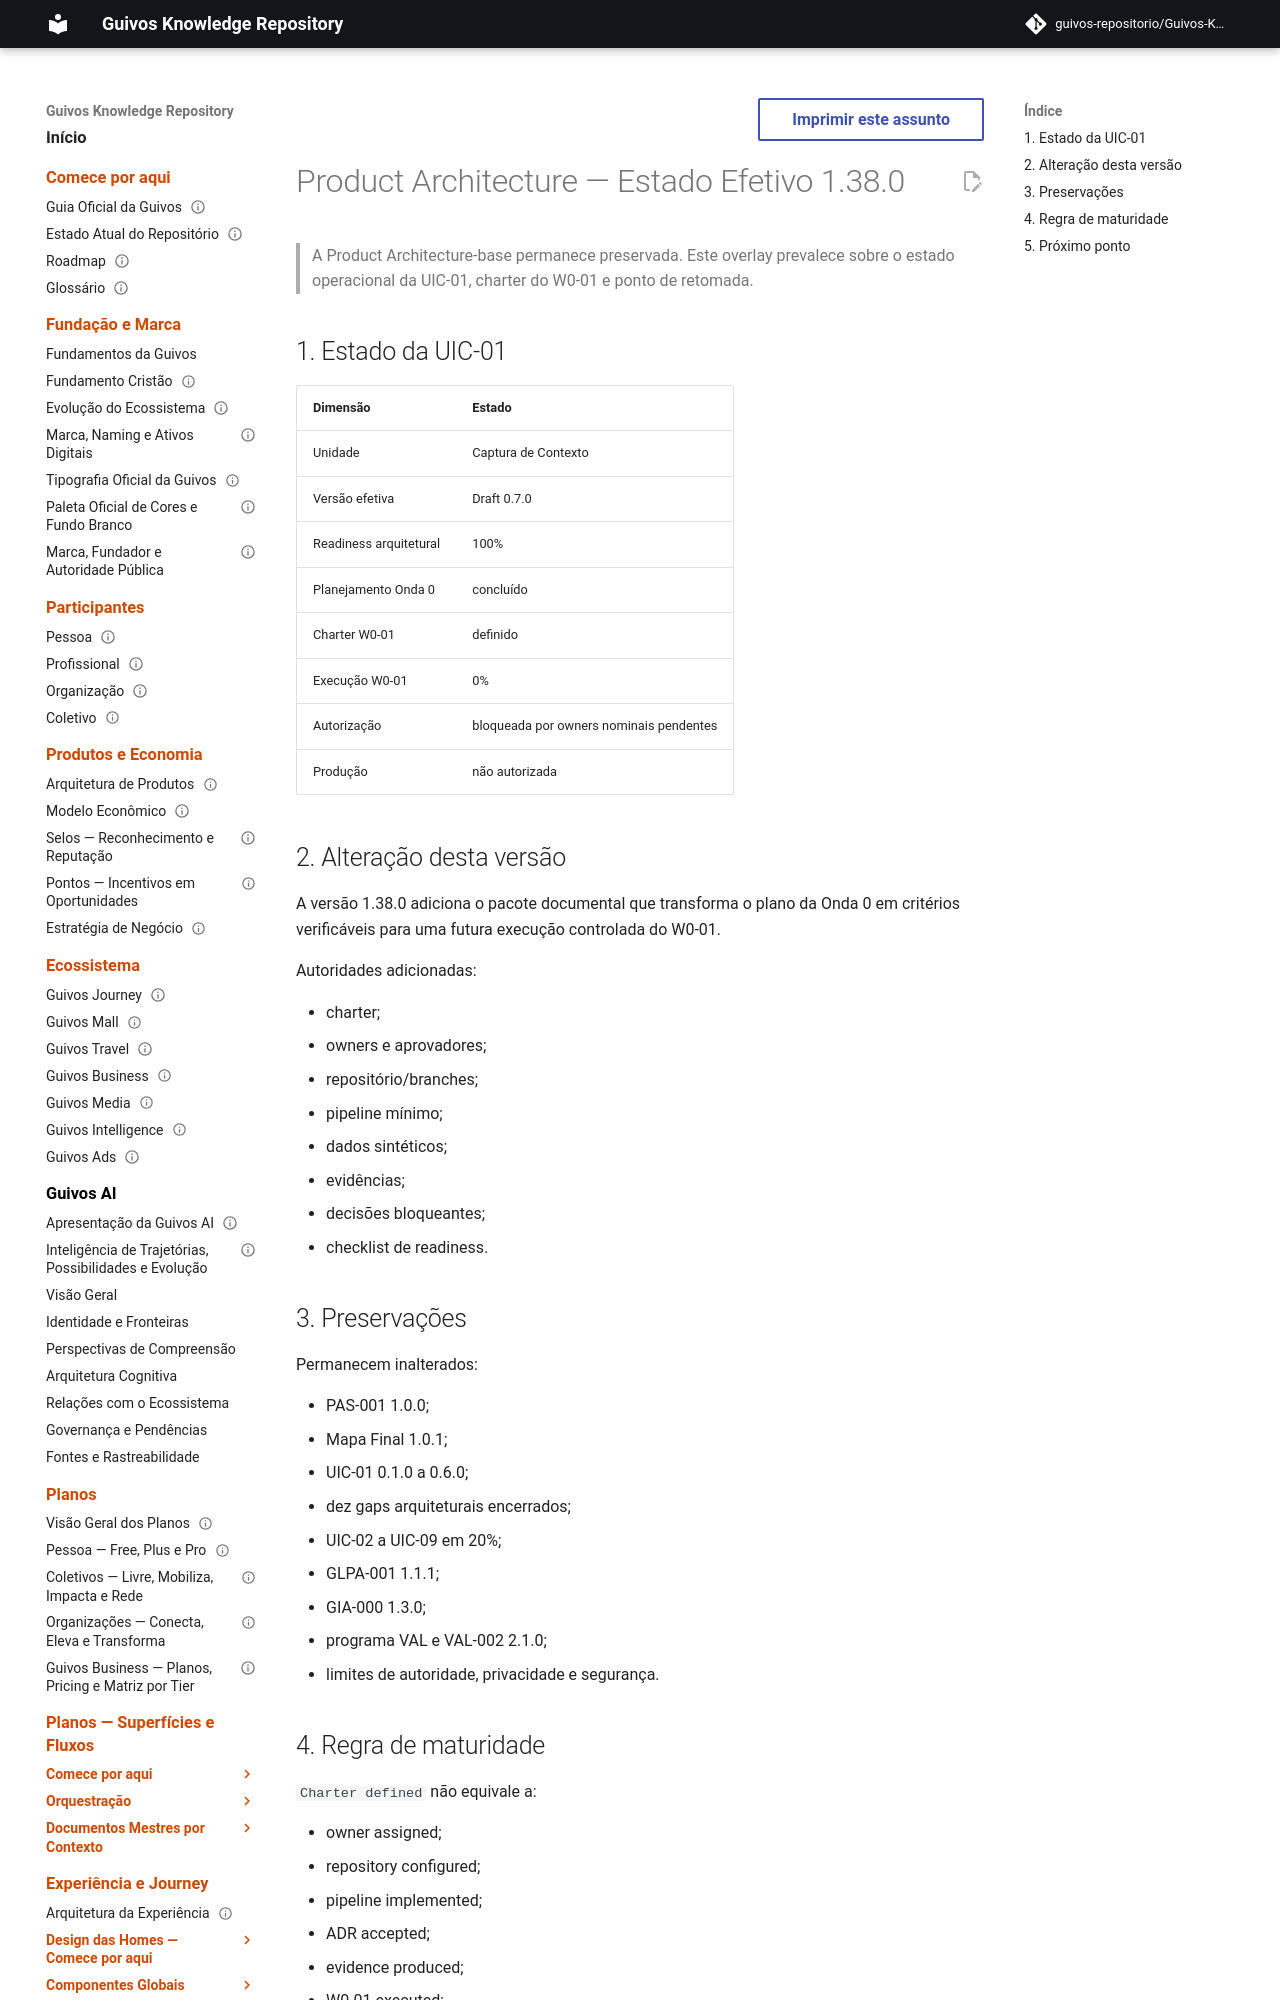

repository: guivos-repositorio/Guivos-Knowledge-Repository · page: product-architecture/product-architecture-1.38.0/index.html · generator: mkdocs

---
id: PRODUCT-ARCHITECTURE-OVERLAY-1.38.0
title: Product Architecture — Estado Efetivo 1.38.0
status: active
version: 1.38.0
owner: Guivos
last_updated: 2026-07-20
supersedes_partial:
  - PRODUCT-ARCHITECTURE-OVERLAY-1.37.0
related:
  - PAS-001-CC-UIC-001-OVERLAY-0.7.0
  - PAS-001-CC-W0-01-CHARTER-001
  - M5.18
---

# Product Architecture — Estado Efetivo 1.38.0

> A Product Architecture-base permanece preservada. Este overlay prevalece sobre o estado operacional da UIC-01, charter do W0-01 e ponto de retomada.
